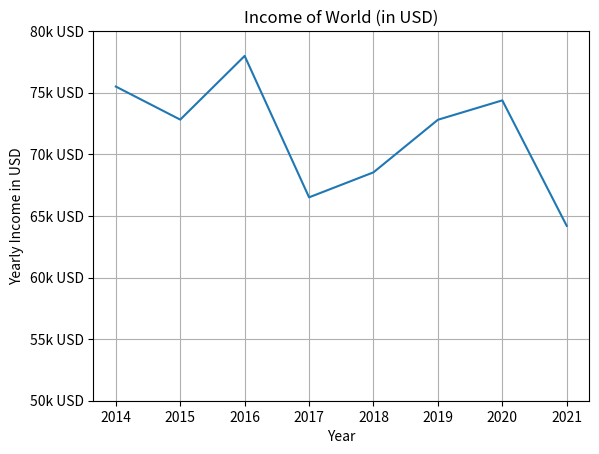

Write Python code to recreate this figure.
#Học matplotlib python
#https://www.youtube.com/watch?v=OZOOLe2imFo

import matplotlib.pyplot as plt
import numpy as np

#Dữ liệu
years=[2014 + X for X in range(8)]
income= np.random.normal(70,5,8)

#Vẽ đồ thị
income_ticks=list(range(50,81,5))
# Vẽ ticks cột y

plt.plot(years, income)
plt.title("Income of World (in USD)")
plt.xlabel("Year")# Label x
plt.ylabel("Yearly Income in USD")# Label y

plt.yticks(income_ticks,[f"{x}k USD" for x in income_ticks])

#Hiển thị
# plt.legend()
plt.grid()
plt.show()
